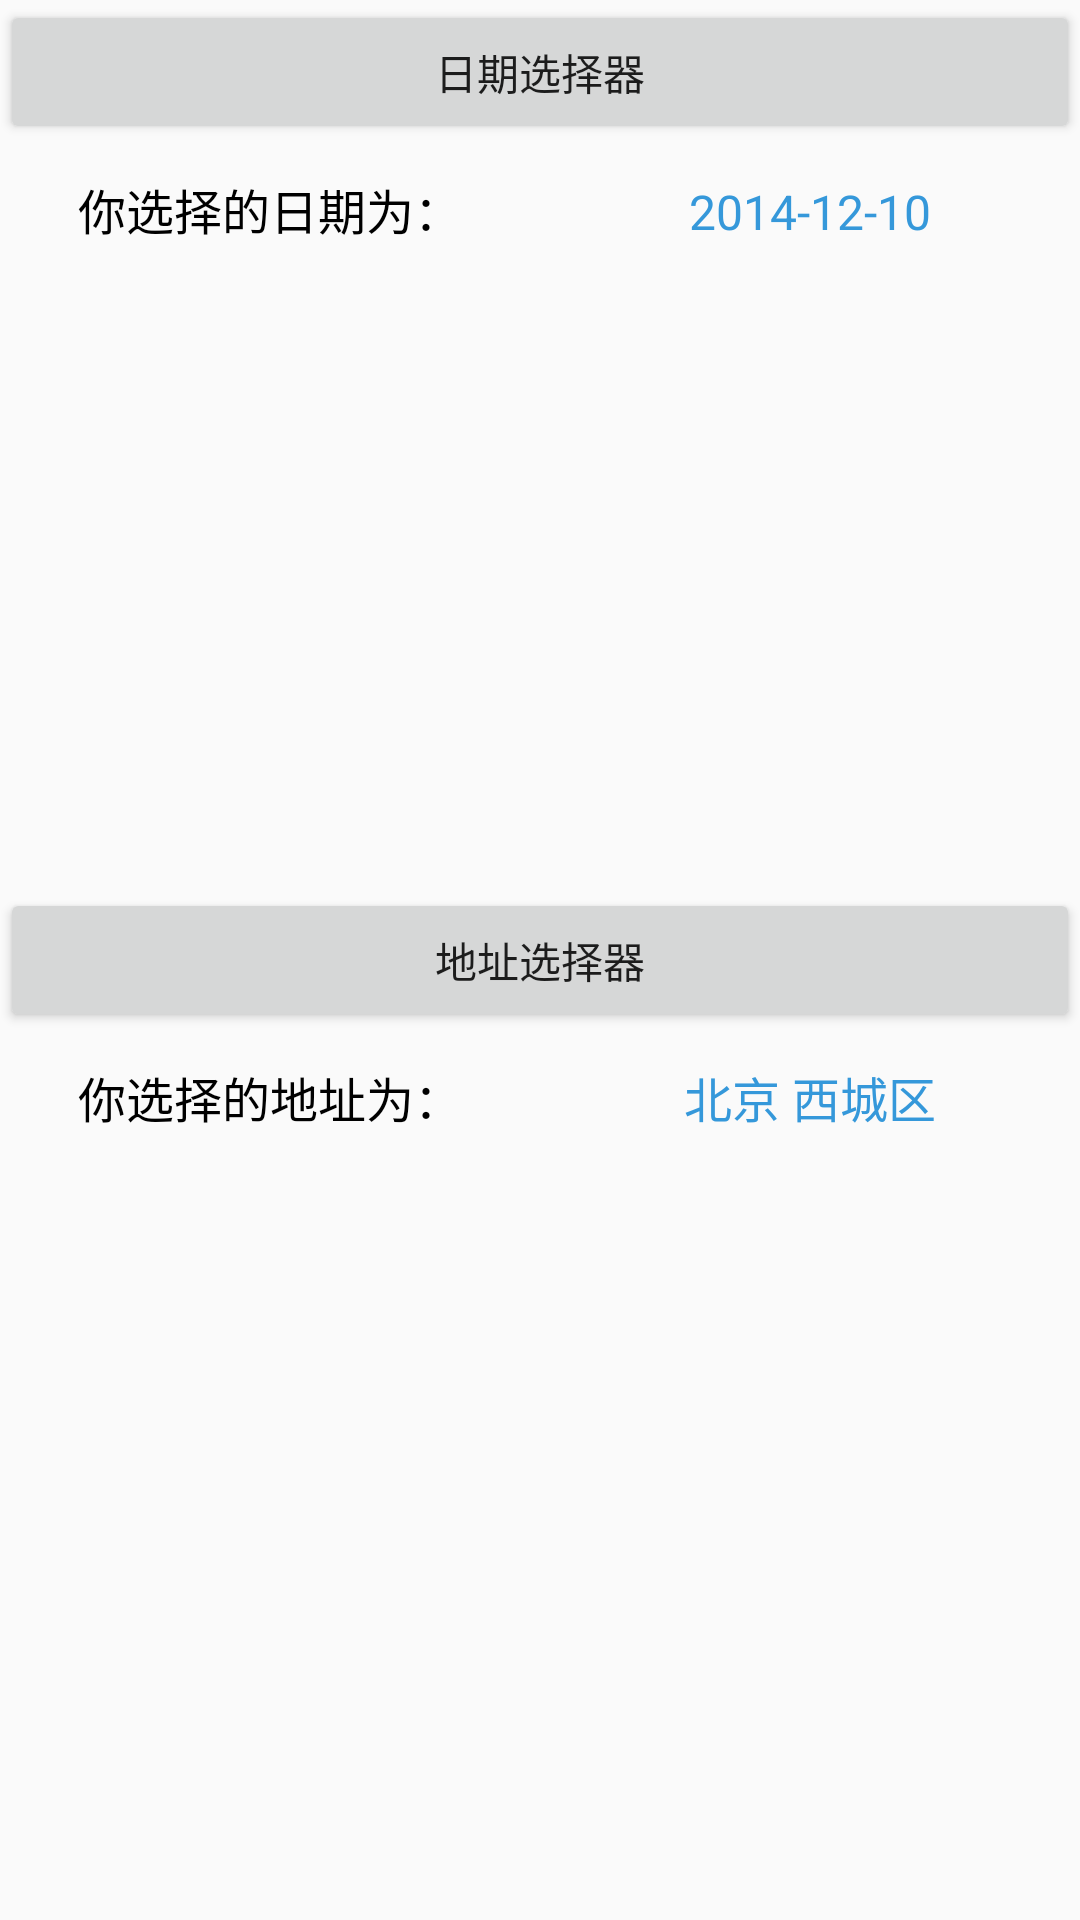

This screen was rendered from an Android layout file. Write that file and the resources it references.
<!-- AndroidManifest.xml: application theme AppTheme -->
<!-- res/layout/activity_main.xml -->
<RelativeLayout xmlns:android="http://schemas.android.com/apk/res/android"
    xmlns:tools="http://schemas.android.com/tools"
    android:layout_width="match_parent"
    android:layout_height="match_parent"
    tools:context=".MainActivity">

    <Button
        android:id="@+id/bt"
        android:layout_width="match_parent"
        android:layout_height="wrap_content"
        android:text="日期选择器" />

    <LinearLayout
        android:layout_width="match_parent"
        android:layout_height="wrap_content"
        android:layout_below="@+id/bt"
        android:layout_marginTop="10dp"
        android:orientation="horizontal">

        <TextView
            style="@style/FontStyleNormalBlackBig"
            android:layout_width="0dp"
            android:layout_height="wrap_content"
            android:layout_weight="1"
            android:gravity="center"
            android:text="你选择的日期为：" />

        <TextView
            android:id="@+id/tv_date"
            style="@style/FontStyleNormalBlueBig"
            android:layout_width="0dp"
            android:layout_height="wrap_content"
            android:layout_weight="1"
            android:gravity="center"
            android:text="2014-12-10" />
    </LinearLayout>

    <Button
        android:id="@+id/bt_2"
        android:layout_width="match_parent"
        android:layout_height="wrap_content"
        android:layout_centerInParent="true"
        android:text="地址选择器" />

    <LinearLayout
        android:layout_width="match_parent"
        android:layout_height="wrap_content"
        android:layout_below="@+id/bt_2"
        android:layout_marginTop="10dp"
        android:orientation="horizontal">

        <TextView
            style="@style/FontStyleNormalBlackBig"
            android:layout_width="0dp"
            android:layout_height="wrap_content"
            android:layout_weight="1"
            android:gravity="center"
            android:text="你选择的地址为：" />

        <TextView
            android:id="@+id/tv_location"
            style="@style/FontStyleNormalBlueBig"
            android:layout_width="0dp"
            android:layout_height="wrap_content"
            android:layout_weight="1"
            android:gravity="center"
            android:text="北京 西城区" />
    </LinearLayout>

</RelativeLayout>
<!-- resources referenced by this layout -->
<resources>
  <style name="FontStyleNormalBlackBig" parent="@android:style/TextAppearance">
          <item name="android:textStyle">normal</item>
          <item name="android:textColor">@color/textcolor_black</item>
          <item name="android:textSize">16sp</item>
      </style>
  <style name="FontStyleNormalBlueBig" parent="@android:style/TextAppearance">
          <item name="android:textStyle">normal</item>
          <item name="android:textColor">@color/surance_blue</item>
          <item name="android:textSize">16sp</item>
      </style>
  <style name="AppTheme" parent="Theme.AppCompat.Light.NoActionBar">
          
          <item name="colorPrimary">@color/colorPrimary</item>
          <item name="colorPrimaryDark">@color/colorPrimaryDark</item>
          <item name="colorAccent">@color/colorAccent</item>
      </style>
  <color name="textcolor_black">#000000</color>
  <color name="surance_blue">#3598da</color>
  <color name="colorPrimary">#3F51B5</color>
  <color name="colorPrimaryDark">#303F9F</color>
  <color name="colorAccent">#FF4081</color>
</resources>
